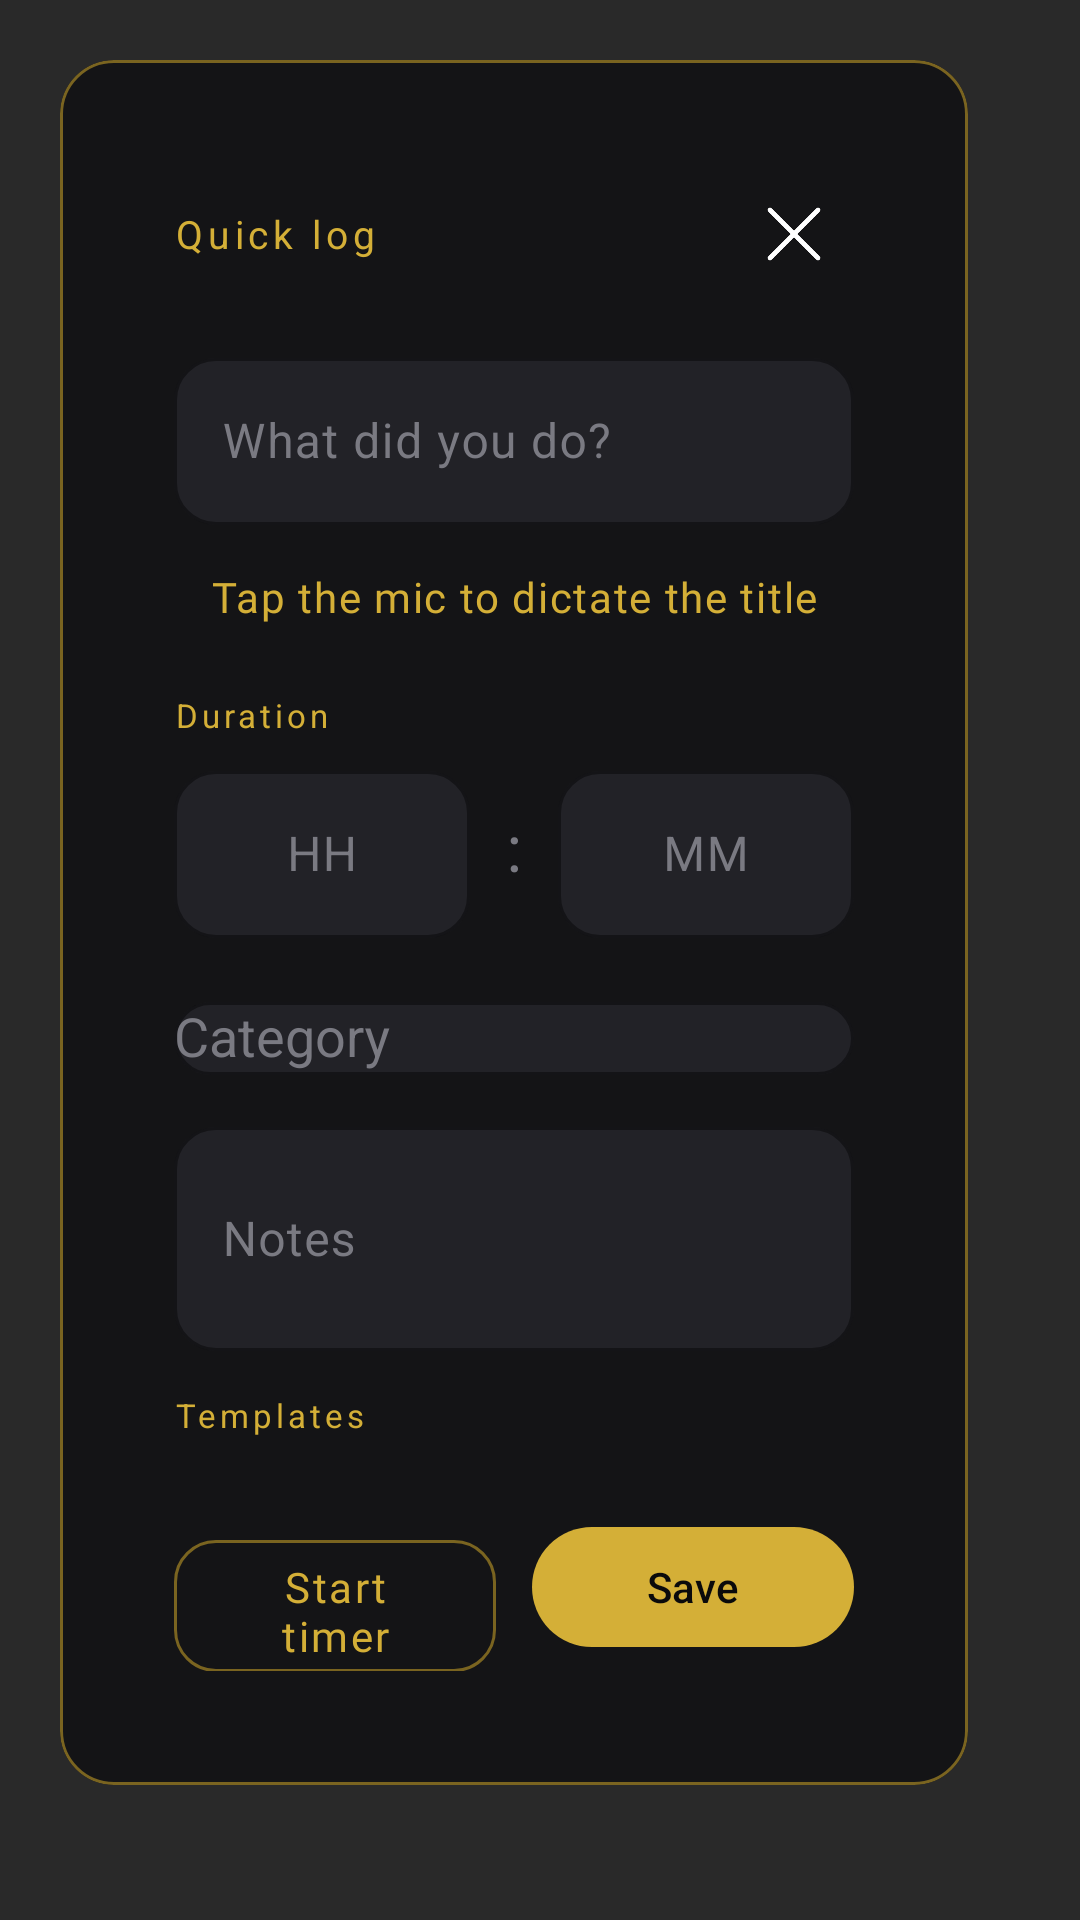

Layout XML and referenced resources for this Android screen:
<!-- AndroidManifest.xml: activity theme Theme.Rask.Translucent -->
<!-- res/layout/activity_quick_log.xml -->
<?xml version="1.0" encoding="utf-8"?>
<ScrollView xmlns:android="http://schemas.android.com/apk/res/android"
    xmlns:app="http://schemas.android.com/apk/res/android/apk/res-auto"
    android:layout_width="match_parent"
    android:layout_height="match_parent"
    android:fillViewport="true"
    android:background="@color/rask_scrim">

    <androidx.constraintlayout.widget.ConstraintLayout
        android:layout_width="match_parent"
        android:layout_height="wrap_content"
        android:padding="20dp">

        
        <com.google.android.material.card.MaterialCardView
            android:id="@+id/card"
            style="@style/Widget.Rask.CardView.Gold"
            android:layout_width="0dp"
            android:layout_height="wrap_content"
            app:layout_constraintTop_toTopOf="parent"
            app:layout_constraintBottom_toBottomOf="parent"
            app:layout_constraintStart_toStartOf="parent"
            app:layout_constraintEnd_toEndOf="parent"
            app:layout_constraintWidth_percent="0.92">

            <LinearLayout
                android:layout_width="match_parent"
                android:layout_height="wrap_content"
                android:orientation="vertical"
                android:padding="20dp">

                
                <LinearLayout
                    android:layout_width="match_parent"
                    android:layout_height="wrap_content"
                    android:orientation="horizontal"
                    android:gravity="center_vertical">

                    <com.google.android.material.textview.MaterialTextView
                        android:layout_width="0dp"
                        android:layout_height="wrap_content"
                        android:layout_weight="1"
                        android:text="@string/quick_log"
                        android:textAppearance="@style/TextAppearance.Rask.GoldLabel"
                        android:textSize="13sp" />

                    <ImageButton
                        android:id="@+id/btnClose"
                        android:layout_width="40dp"
                        android:layout_height="40dp"
                        android:background="?selectableItemBackgroundBorderless"
                        android:src="@drawable/ic_close"
                        android:contentDescription="@string/close"
                        app:tint="@color/rask_gray_light" />
                </LinearLayout>

                
                <com.google.android.material.textfield.TextInputLayout
                    android:id="@+id/titleLayout"
                    style="@style/Widget.Rask.TextInputLayout"
                    android:layout_width="match_parent"
                    android:layout_height="wrap_content"
                    android:layout_marginTop="16dp"
                    android:hint="@string/quick_log_title_hint">

                    <com.google.android.material.textfield.TextInputEditText
                        android:id="@+id/titleInput"
                        android:layout_width="match_parent"
                        android:layout_height="wrap_content"
                        android:inputType="textCapSentences"
                        android:maxLength="120"
                        android:textColor="@color/rask_cream"
                        android:imeOptions="actionNext" />

                </com.google.android.material.textfield.TextInputLayout>

                
                <com.google.android.material.button.MaterialButton
                    android:id="@+id/btnVoice"
                    style="@style/Widget.Rask.Button.Text"
                    android:layout_width="wrap_content"
                    android:layout_height="wrap_content"
                    android:layout_gravity="end"
                    android:text="@string/quick_log_voice_hint"
                    app:icon="@drawable/ic_mic"
                    app:iconTint="@color/rask_gold" />

                
                <com.google.android.material.textview.MaterialTextView
                    android:layout_width="wrap_content"
                    android:layout_height="wrap_content"
                    android:layout_marginTop="8dp"
                    android:text="@string/quick_log_duration"
                    android:textAppearance="@style/TextAppearance.Rask.GoldLabel" />

                <LinearLayout
                    android:layout_width="match_parent"
                    android:layout_height="wrap_content"
                    android:orientation="horizontal"
                    android:gravity="center_vertical"
                    android:layout_marginTop="6dp">

                    <com.google.android.material.textfield.TextInputLayout
                        style="@style/Widget.Rask.TextInputLayout"
                        android:layout_width="0dp"
                        android:layout_height="wrap_content"
                        android:layout_weight="1"
                        android:hint="@string/quick_log_hours_hint">

                        <com.google.android.material.textfield.TextInputEditText
                            android:id="@+id/hoursInput"
                            android:layout_width="match_parent"
                            android:layout_height="wrap_content"
                            android:inputType="number"
                            android:maxLength="3"
                            android:textColor="@color/rask_cream"
                            android:gravity="center" />
                    </com.google.android.material.textfield.TextInputLayout>

                    <com.google.android.material.textview.MaterialTextView
                        android:layout_width="wrap_content"
                        android:layout_height="wrap_content"
                        android:text=":"
                        android:textColor="@color/rask_gray"
                        android:textSize="22sp"
                        android:layout_marginHorizontal="12dp" />

                    <com.google.android.material.textfield.TextInputLayout
                        style="@style/Widget.Rask.TextInputLayout"
                        android:layout_width="0dp"
                        android:layout_height="wrap_content"
                        android:layout_weight="1"
                        android:hint="@string/quick_log_minutes_hint">

                        <com.google.android.material.textfield.TextInputEditText
                            android:id="@+id/minutesInput"
                            android:layout_width="match_parent"
                            android:layout_height="wrap_content"
                            android:inputType="number"
                            android:maxLength="2"
                            android:textColor="@color/rask_cream"
                            android:gravity="center" />
                    </com.google.android.material.textfield.TextInputLayout>
                </LinearLayout>

                
                <com.google.android.material.textfield.TextInputLayout
                    style="@style/Widget.Rask.TextInputLayout"
                    android:layout_width="match_parent"
                    android:layout_height="wrap_content"
                    android:layout_marginTop="16dp"
                    android:hint="@string/quick_log_category">

                    <AutoCompleteTextView
                        android:id="@+id/categoryInput"
                        android:layout_width="match_parent"
                        android:layout_height="wrap_content"
                        android:inputType="none"
                        android:popupBackground="@color/rask_card"
                        android:textColor="@color/rask_cream" />
                </com.google.android.material.textfield.TextInputLayout>

                
                <com.google.android.material.textfield.TextInputLayout
                    style="@style/Widget.Rask.TextInputLayout"
                    android:layout_width="match_parent"
                    android:layout_height="wrap_content"
                    android:layout_marginTop="12dp"
                    android:hint="@string/quick_log_notes">

                    <com.google.android.material.textfield.TextInputEditText
                        android:id="@+id/notesInput"
                        android:layout_width="match_parent"
                        android:layout_height="wrap_content"
                        android:inputType="textMultiLine|textCapSentences"
                        android:minLines="2"
                        android:maxLength="400"
                        android:textColor="@color/rask_cream" />
                </com.google.android.material.textfield.TextInputLayout>

                
                <com.google.android.material.textview.MaterialTextView
                    android:id="@+id/templatesLabel"
                    android:layout_width="wrap_content"
                    android:layout_height="wrap_content"
                    android:layout_marginTop="14dp"
                    android:text="@string/quick_log_templates"
                    android:textAppearance="@style/TextAppearance.Rask.GoldLabel" />

                <androidx.recyclerview.widget.RecyclerView
                    android:id="@+id/templatesList"
                    android:layout_width="match_parent"
                    android:layout_height="wrap_content"
                    android:layout_marginTop="6dp"
                    android:overScrollMode="never" />

                
                <LinearLayout
                    android:layout_width="match_parent"
                    android:layout_height="wrap_content"
                    android:orientation="horizontal"
                    android:layout_marginTop="20dp">

                    <com.google.android.material.button.MaterialButton
                        android:id="@+id/btnStartTimer"
                        style="@style/Widget.Rask.Button.Outlined"
                        android:layout_width="0dp"
                        android:layout_height="wrap_content"
                        android:layout_weight="1"
                        android:text="@string/quick_log_start_timer"
                        app:icon="@drawable/ic_play"
                        app:iconTint="@color/rask_gold" />

                    <Space
                        android:layout_width="12dp"
                        android:layout_height="wrap_content" />

                    <com.google.android.material.button.MaterialButton
                        android:id="@+id/btnSave"
                        android:layout_width="0dp"
                        android:layout_height="wrap_content"
                        android:layout_weight="1"
                        android:text="@string/quick_log_save" />
                </LinearLayout>

            </LinearLayout>
        </com.google.android.material.card.MaterialCardView>

    </androidx.constraintlayout.widget.ConstraintLayout>
</ScrollView>
<!-- resources referenced by this layout -->
<resources>
  <color name="rask_card">#1B1B1E</color>
  <color name="rask_cream">#F5EEDC</color>
  <color name="rask_gold">#D4AF37</color>
  <color name="rask_gray">#7A7A82</color>
  <color name="rask_gray_light">#B8B8BD</color>
  <color name="rask_scrim">#99000000</color>
  <!-- drawable ic_close (drawable) -->
  <?xml version="1.0" encoding="utf-8"?>
  <vector xmlns:android="http://schemas.android.com/apk/res/android"
      android:width="24dp" android:height="24dp"
      android:viewportWidth="24" android:viewportHeight="24">
      <path
          android:strokeColor="#FFFFFF"
          android:strokeWidth="1.6"
          android:strokeLineCap="round"
          android:strokeLineJoin="round"
          android:fillColor="#00000000"
          android:pathData="M4,4 L20,20 M20,4 L4,20" />
  </vector>
  <!-- drawable ic_play (drawable) -->
  <?xml version="1.0" encoding="utf-8"?>
  <vector xmlns:android="http://schemas.android.com/apk/res/android"
      android:width="24dp" android:height="24dp"
      android:viewportWidth="24" android:viewportHeight="24">
      <path android:fillColor="#FFFFFF"
          android:pathData="M8,5 L19,12 L8,19 Z" />
  </vector>
  <string name="close">Close</string>
  <string name="quick_log">Quick log</string>
  <string name="quick_log_category">Category</string>
  <string name="quick_log_duration">Duration</string>
  <string name="quick_log_hours_hint">HH</string>
  <string name="quick_log_minutes_hint">MM</string>
  <string name="quick_log_notes">Notes</string>
  <string name="quick_log_save">Save</string>
  <string name="quick_log_start_timer">Start timer</string>
  <string name="quick_log_templates">Templates</string>
  <string name="quick_log_title_hint">What did you do?</string>
  <string name="quick_log_voice_hint">Tap the mic to dictate the title</string>
  <style name="TextAppearance.Rask.GoldLabel" parent="TextAppearance.Rask.Caption">
          <item name="android:textColor">@color/rask_gold</item>
          <item name="android:letterSpacing">0.12</item>
      </style>
  <style name="Widget.Rask.Button.Text" parent="Widget.Material3.Button.TextButton">
          <item name="android:fontFamily">@font/rask_font_family</item>
          <item name="android:textColor">@color/rask_gold</item>
          <item name="android:textAllCaps">false</item>
          <item name="android:letterSpacing">0.04</item>
      </style>
  <style name="Widget.Rask.CardView.Gold" parent="Widget.Rask.CardView">
          <item name="strokeColor">@color/rask_gold_dimmed</item>
          <item name="cardBackgroundColor">@color/rask_charcoal</item>
      </style>
  <style name="TextAppearance.Rask.Caption" parent="TextAppearance.Material3.LabelSmall">
          <item name="android:fontFamily">@font/rask_font_family</item>
          <item name="android:textColor">@color/rask_gray</item>
          <item name="android:textFontWeight" tools:targetApi="28">400</item>
          <item name="android:letterSpacing">0.04</item>
      </style>
  <color name="rask_gold_dimmed">#7A6420</color>
  <style name="Widget.Rask.CardView" parent="Widget.Material3.CardView.Filled">
          <item name="cardBackgroundColor">@color/rask_card</item>
          <item name="cardCornerRadius">18dp</item>
          <item name="strokeColor">@color/rask_card_border</item>
          <item name="strokeWidth">1dp</item>
          <item name="contentPadding">18dp</item>
          <item name="cardElevation">0dp</item>
      </style>
  <color name="rask_charcoal">#141416</color>
  <color name="rask_elevated">#222227</color>
  <color name="rask_error">#C97474</color>
  <color name="rask_black">#0A0A0B</color>
  <color name="rask_card_border">#2A2A2F</color>
</resources>
